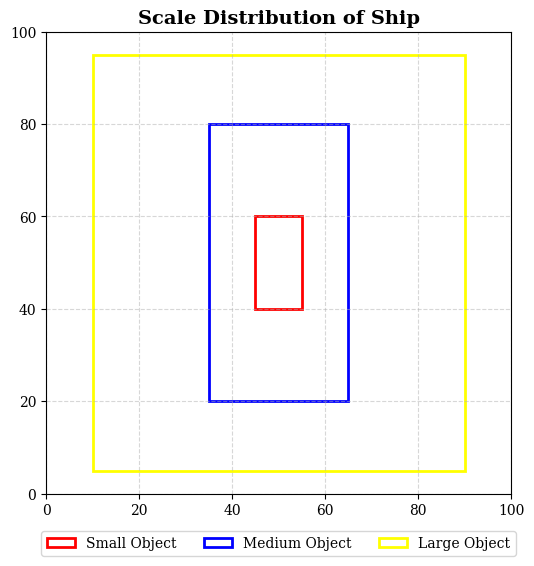
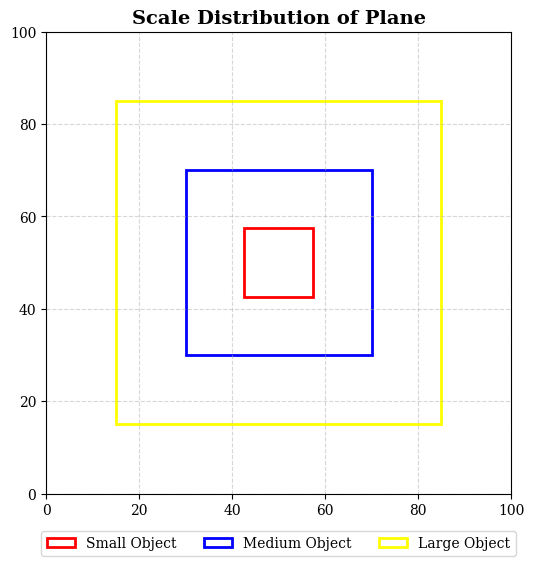
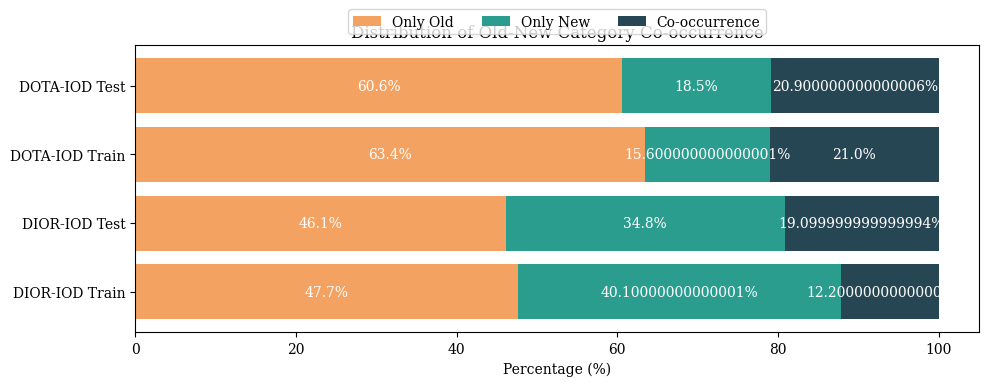

These figures' Python source, in order:
import json
import matplotlib.pyplot as plt
import numpy as np
import os
from collections import defaultdict
import matplotlib.patches as patches

# Cấu hình font
plt.rcParams["font.family"] = "serif"
DATA_ROOT = "../data_drive"


def plot_scale_distribution(title, sizes, colors, labels):
    fig, ax = plt.subplots(figsize=(6, 6))
    ax.set_xlim(0, 100)
    ax.set_ylim(0, 100)
    for size, color, label in zip(sizes, colors, labels):
        w, h = size
        rect = patches.Rectangle((50 - w/2, 50 - h/2), w, h, linewidth=2, edgecolor=color, facecolor="none", label=label)
        ax.add_patch(rect)
    ax.set_title(title, fontsize=14, fontweight="bold")
    ax.legend(loc="lower center", bbox_to_anchor=(0.5, -0.15), ncol=3)
    plt.grid(True, linestyle="--", alpha=0.5)
    plt.savefig(f"{title.replace(' ', '_')}.png", dpi=300, bbox_inches="tight")
    plt.show()

# Giả lập số liệu scale của Ship và Plane (bạn có thể thay bằng hàm tính toán thực tế từ file json)
plot_scale_distribution("Scale Distribution of Ship", [(10, 20), (30, 60), (80, 90)], ["red", "blue", "yellow"], ["Small Object", "Medium Object", "Large Object"])
plot_scale_distribution("Scale Distribution of Plane", [(15, 15), (40, 40), (70, 70)], ["red", "blue", "yellow"], ["Small Object", "Medium Object", "Large Object"])


def plot_co_occurrence(datasets, old_only, new_only, co_occur):
    fig, ax = plt.subplots(figsize=(10, 4))
    y_pos = np.arange(len(datasets))
    
    p1 = ax.barh(y_pos, old_only, color="#f4a261", label="Only Old")
    p2 = ax.barh(y_pos, new_only, left=old_only, color="#2a9d8f", label="Only New")
    p3 = ax.barh(y_pos, co_occur, left=np.array(old_only)+np.array(new_only), color="#264653", label="Co-occurrence")
    
    ax.set_yticks(y_pos)
    ax.set_yticklabels(datasets)
    ax.set_xlabel("Percentage (%)")
    ax.set_title("Distribution of Old-New Category Co-occurrence")
    ax.legend(loc="upper center", bbox_to_anchor=(0.5, 1.15), ncol=3)
    
    # Thêm text
    for bars in [p1, p2, p3]:
        for bar in bars:
            width = bar.get_width()
            if width > 5:
                ax.text(bar.get_x() + width/2., bar.get_y() + bar.get_height()/2.,
                        f"{width}%",
                        ha="center", va="center", color="white", fontsize=10)
    plt.tight_layout()
    plt.savefig("Co_occurrence.png", dpi=300)
    plt.show()

# Số liệu tương đối từ paper
datasets = ["DIOR-IOD Train", "DIOR-IOD Test", "DOTA-IOD Train", "DOTA-IOD Test"]
old_only = [47.7, 46.1, 63.4, 60.6]
new_only = [40.1, 34.8, 15.6, 18.5]
co_occur = [12.2, 19.1, 21.0, 20.9]
plot_co_occurrence(datasets, old_only, new_only, co_occur)
